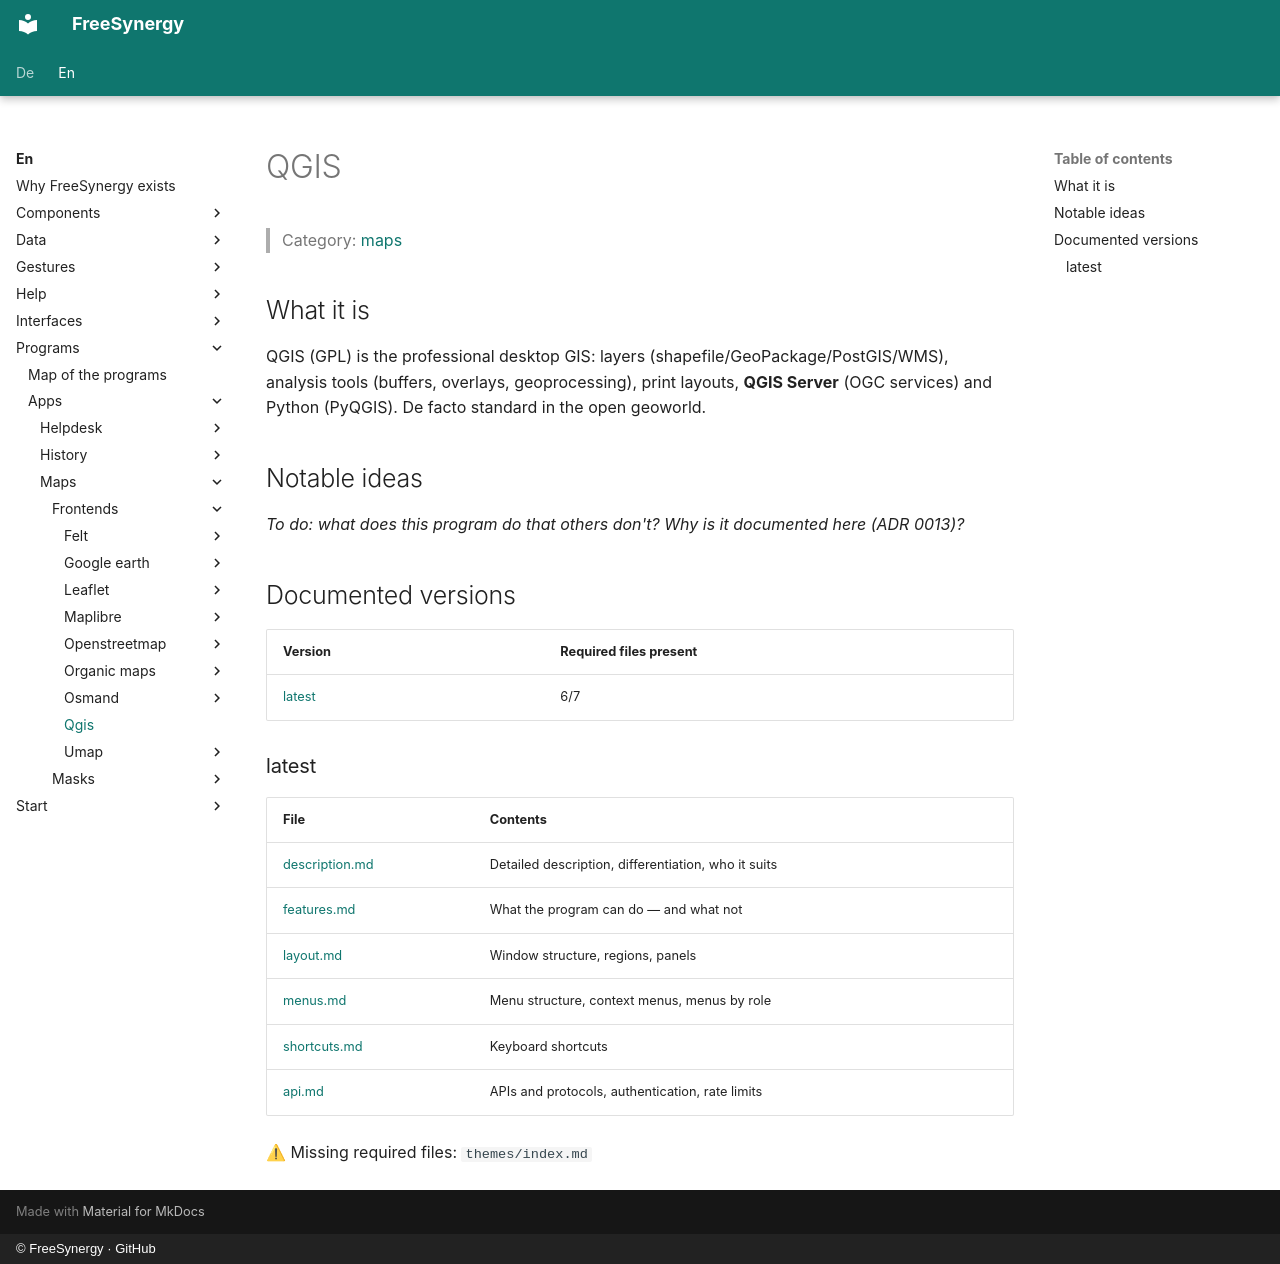

repository: FreeSynergy/fs-documentation · page: en/programs/apps/maps/frontends/qgis/index.html · generator: mkdocs · copyright: © FreeSynergy · GitHub

# QGIS

> Category: [maps](../../index.md)

## What it is

QGIS (GPL) is the professional desktop GIS: layers (shapefile/GeoPackage/PostGIS/WMS), analysis tools (buffers, overlays, geoprocessing), print layouts, **QGIS Server** (OGC services) and Python (PyQGIS). De facto standard in the open geoworld.

## Notable ideas

_To do: what does this program do that others don't? Why is it documented here (ADR 0013)?_

## Documented versions

<!-- gen:versions (scripts/gen_frontend_indexes.py) — edits inside are overwritten -->
| Version | Required files present |
|---------|------------------------|
| [latest](latest/description.md) | 6/7 |

### latest

| File | Contents |
|------|----------|
| [description.md](latest/description.md) | Detailed description, differentiation, who it suits |
| [features.md](latest/features.md) | What the program can do — and what not |
| [layout.md](latest/layout.md) | Window structure, regions, panels |
| [menus.md](latest/menus.md) | Menu structure, context menus, menus by role |
| [shortcuts.md](latest/shortcuts.md) | Keyboard shortcuts |
| [api.md](latest/api.md) | APIs and protocols, authentication, rate limits |

⚠ Missing required files: `themes/index.md`
<!-- /gen:versions -->
